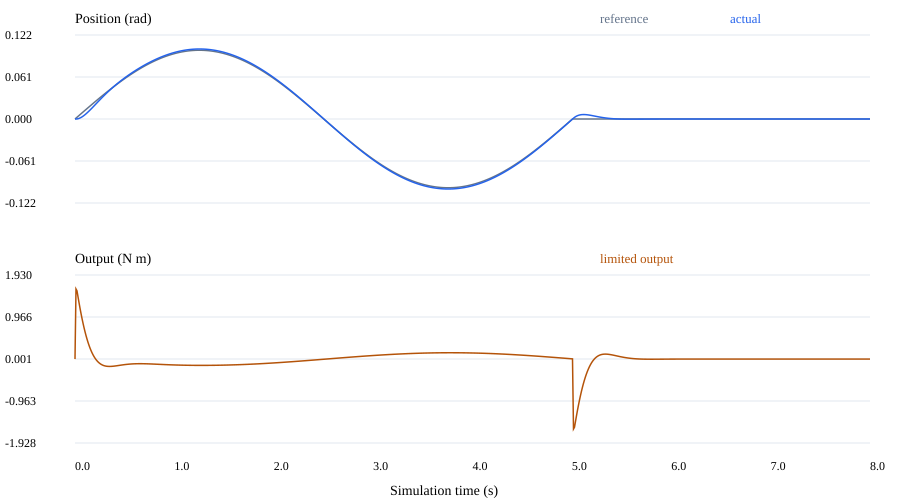

The file beside this chart, header and first rows:
node, time_s, reference_rad, actual_rad, velocity_rad_s, error_rad, raw_output, output, integral, integral_limited, output_limited, code
0, 0.0, 0.0, 0.0, 0.0, 0.0, 0.0, 0.0, 0.0, 0, 0, 0
1, 0.01, 0.001257, 0.0, 0.0, 0.001257, 1.609, 1.609, 0.0001885, 0, 0, 0
2, 0.02, 0.002513, 0.0001115, 0.01784, 0.002402, 1.567, 1.567, 0.0005487, 0, 0, 0
3, 0.03, 0.003769, 0.0003984, 0.03521, 0.003371, 1.434, 1.434, 0.001054, 0, 0, 0
4, 0.04, 0.005024, 0.0008499, 0.0511, 0.004175, 1.3, 1.3, 0.00168, 0, 0, 0
5, 0.05, 0.006279, 0.001451, 0.06551, 0.004828, 1.173, 1.173, 0.002405, 0, 0, 0
6, 0.06, 0.007533, 0.002187, 0.07849, 0.005345, 1.052, 1.052, 0.003207, 0, 0, 0
7, 0.07, 0.008785, 0.003045, 0.09013, 0.00574, 0.937, 0.937, 0.004068, 0, 0, 0
8, 0.08, 0.01004, 0.004011, 0.1005, 0.006025, 0.829, 0.829, 0.004971, 0, 0, 0
9, 0.09, 0.01129, 0.005073, 0.1096, 0.006213, 0.7278, 0.7278, 0.005903, 0, 0, 0
10, 0.1, 0.01253, 0.00622, 0.1177, 0.006314, 0.6333, 0.6333, 0.00685, 0, 0, 0
11, 0.11, 0.01378, 0.00744, 0.1246, 0.006339, 0.5454, 0.5454, 0.007801, 0, 0, 0
12, 0.12, 0.01502, 0.008724, 0.1306, 0.006299, 0.4642, 0.4642, 0.008746, 0, 0, 0
13, 0.13, 0.01626, 0.01006, 0.1357, 0.006202, 0.3893, 0.3893, 0.009676, 0, 0, 0
14, 0.14, 0.0175, 0.01145, 0.14, 0.006056, 0.3206, 0.3206, 0.01058, 0, 0, 0
15, 0.15, 0.01874, 0.01287, 0.1435, 0.00587, 0.2579, 0.2579, 0.01147, 0, 0, 0
16, 0.16, 0.01997, 0.01432, 0.1463, 0.005651, 0.2009, 0.2009, 0.01231, 0, 0, 0
17, 0.17, 0.0212, 0.0158, 0.1485, 0.005404, 0.1493, 0.1493, 0.01312, 0, 0, 0
18, 0.18, 0.02243, 0.01729, 0.1501, 0.005136, 0.1029, 0.1029, 0.01389, 0, 0, 0
19, 0.19, 0.02365, 0.0188, 0.1511, 0.004851, 0.06139, 0.06139, 0.01462, 0, 0, 0
20, 0.2, 0.02487, 0.02031, 0.1517, 0.004555, 0.02445, 0.02445, 0.0153, 0, 0, 0
21, 0.21, 0.02608, 0.02183, 0.152, 0.004252, -0.008229, -0.008229, 0.01594, 0, 0, 0
22, 0.22, 0.0273, 0.02335, 0.1518, 0.003944, -0.03692, -0.03692, 0.01653, 0, 0, 0
23, 0.23, 0.0285, 0.02487, 0.1513, 0.003636, -0.06196, -0.06196, 0.01708, 0, 0, 0
24, 0.24, 0.0297, 0.02637, 0.1506, 0.00333, -0.08359, -0.08359, 0.01758, 0, 0, 0
25, 0.25, 0.0309, 0.02787, 0.1496, 0.003028, -0.1021, -0.1021, 0.01803, 0, 0, 0
26, 0.26, 0.03209, 0.02936, 0.1484, 0.002732, -0.1178, -0.1178, 0.01844, 0, 0, 0
27, 0.27, 0.03328, 0.03084, 0.147, 0.002444, -0.1308, -0.1308, 0.01881, 0, 0, 0
28, 0.28, 0.03446, 0.0323, 0.1455, 0.002166, -0.1416, -0.1416, 0.01913, 0, 0, 0
29, 0.29, 0.03564, 0.03374, 0.1439, 0.001898, -0.1502, -0.1502, 0.01942, 0, 0, 0
30, 0.3, 0.03681, 0.03517, 0.1421, 0.001642, -0.1569, -0.1569, 0.01967, 0, 0, 0
31, 0.31, 0.03798, 0.03658, 0.1403, 0.001397, -0.162, -0.162, 0.01988, 0, 0, 0
32, 0.32, 0.03914, 0.03797, 0.1385, 0.001165, -0.1656, -0.1656, 0.02005, 0, 0, 0
33, 0.33, 0.04029, 0.03935, 0.1366, 0.0009449, -0.1678, -0.1678, 0.02019, 0, 0, 0
34, 0.34, 0.04144, 0.0407, 0.1347, 0.000738, -0.169, -0.169, 0.0203, 0, 0, 0
35, 0.35, 0.04258, 0.04203, 0.1327, 0.0005438, -0.1692, -0.1692, 0.02038, 0, 0, 0
36, 0.36, 0.04371, 0.04335, 0.1308, 0.0003622, -0.1685, -0.1685, 0.02044, 0, 0, 0
37, 0.37, 0.04484, 0.04465, 0.1289, 0.0001929, -0.1672, -0.1672, 0.02047, 0, 0, 0
38, 0.38, 0.04596, 0.04592, 0.127, 3.5745854447377656e-05, -0.1653, -0.1653, 0.02047, 0, 0, 0
39, 0.39, 0.04707, 0.04718, 0.1251, -0.0001097, -0.1629, -0.1629, 0.02046, 0, 0, 0
40, 0.4, 0.04818, 0.04842, 0.1232, -0.0002439, -0.1601, -0.1601, 0.02042, 0, 0, 0
41, 0.41, 0.04927, 0.04964, 0.1214, -0.0003673, -0.1571, -0.1571, 0.02036, 0, 0, 0
42, 0.42, 0.05036, 0.05084, 0.1196, -0.0004805, -0.1539, -0.1539, 0.02029, 0, 0, 0
43, 0.43, 0.05144, 0.05203, 0.1178, -0.0005838, -0.1505, -0.1505, 0.0202, 0, 0, 0
44, 0.44, 0.05252, 0.0532, 0.1161, -0.000678, -0.1471, -0.1471, 0.0201, 0, 0, 0
45, 0.45, 0.05358, 0.05435, 0.1144, -0.0007635, -0.1437, -0.1437, 0.01999, 0, 0, 0
46, 0.46, 0.05464, 0.05548, 0.1128, -0.0008409, -0.1403, -0.1403, 0.01986, 0, 0, 0
47, 0.47, 0.05569, 0.0566, 0.1112, -0.0009107, -0.1369, -0.1369, 0.01973, 0, 0, 0
48, 0.48, 0.05673, 0.0577, 0.1096, -0.0009735, -0.1337, -0.1337, 0.01958, 0, 0, 0
49, 0.49, 0.05776, 0.05879, 0.1081, -0.00103, -0.1306, -0.1306, 0.01943, 0, 0, 0
50, 0.5, 0.05878, 0.05986, 0.1066, -0.00108, -0.1277, -0.1277, 0.01926, 0, 0, 0
51, 0.51, 0.05979, 0.06092, 0.1051, -0.001125, -0.1249, -0.1249, 0.01909, 0, 0, 0
52, 0.52, 0.06079, 0.06196, 0.1037, -0.001165, -0.1223, -0.1223, 0.01892, 0, 0, 0
53, 0.53, 0.06179, 0.06299, 0.1023, -0.001201, -0.1199, -0.1199, 0.01874, 0, 0, 0
54, 0.54, 0.06277, 0.064, 0.1009, -0.001232, -0.1177, -0.1177, 0.01855, 0, 0, 0
55, 0.55, 0.06374, 0.065, 0.0996, -0.00126, -0.1157, -0.1157, 0.01837, 0, 0, 0
56, 0.56, 0.06471, 0.06599, 0.09827, -0.001284, -0.1139, -0.1139, 0.01817, 0, 0, 0
57, 0.57, 0.06566, 0.06696, 0.09697, -0.001306, -0.1124, -0.1124, 0.01798, 0, 0, 0
58, 0.58, 0.0666, 0.06793, 0.09568, -0.001325, -0.111, -0.111, 0.01778, 0, 0, 0
59, 0.59, 0.06753, 0.06887, 0.09441, -0.001342, -0.1098, -0.1098, 0.01758, 0, 0, 0
... 740 more rows
